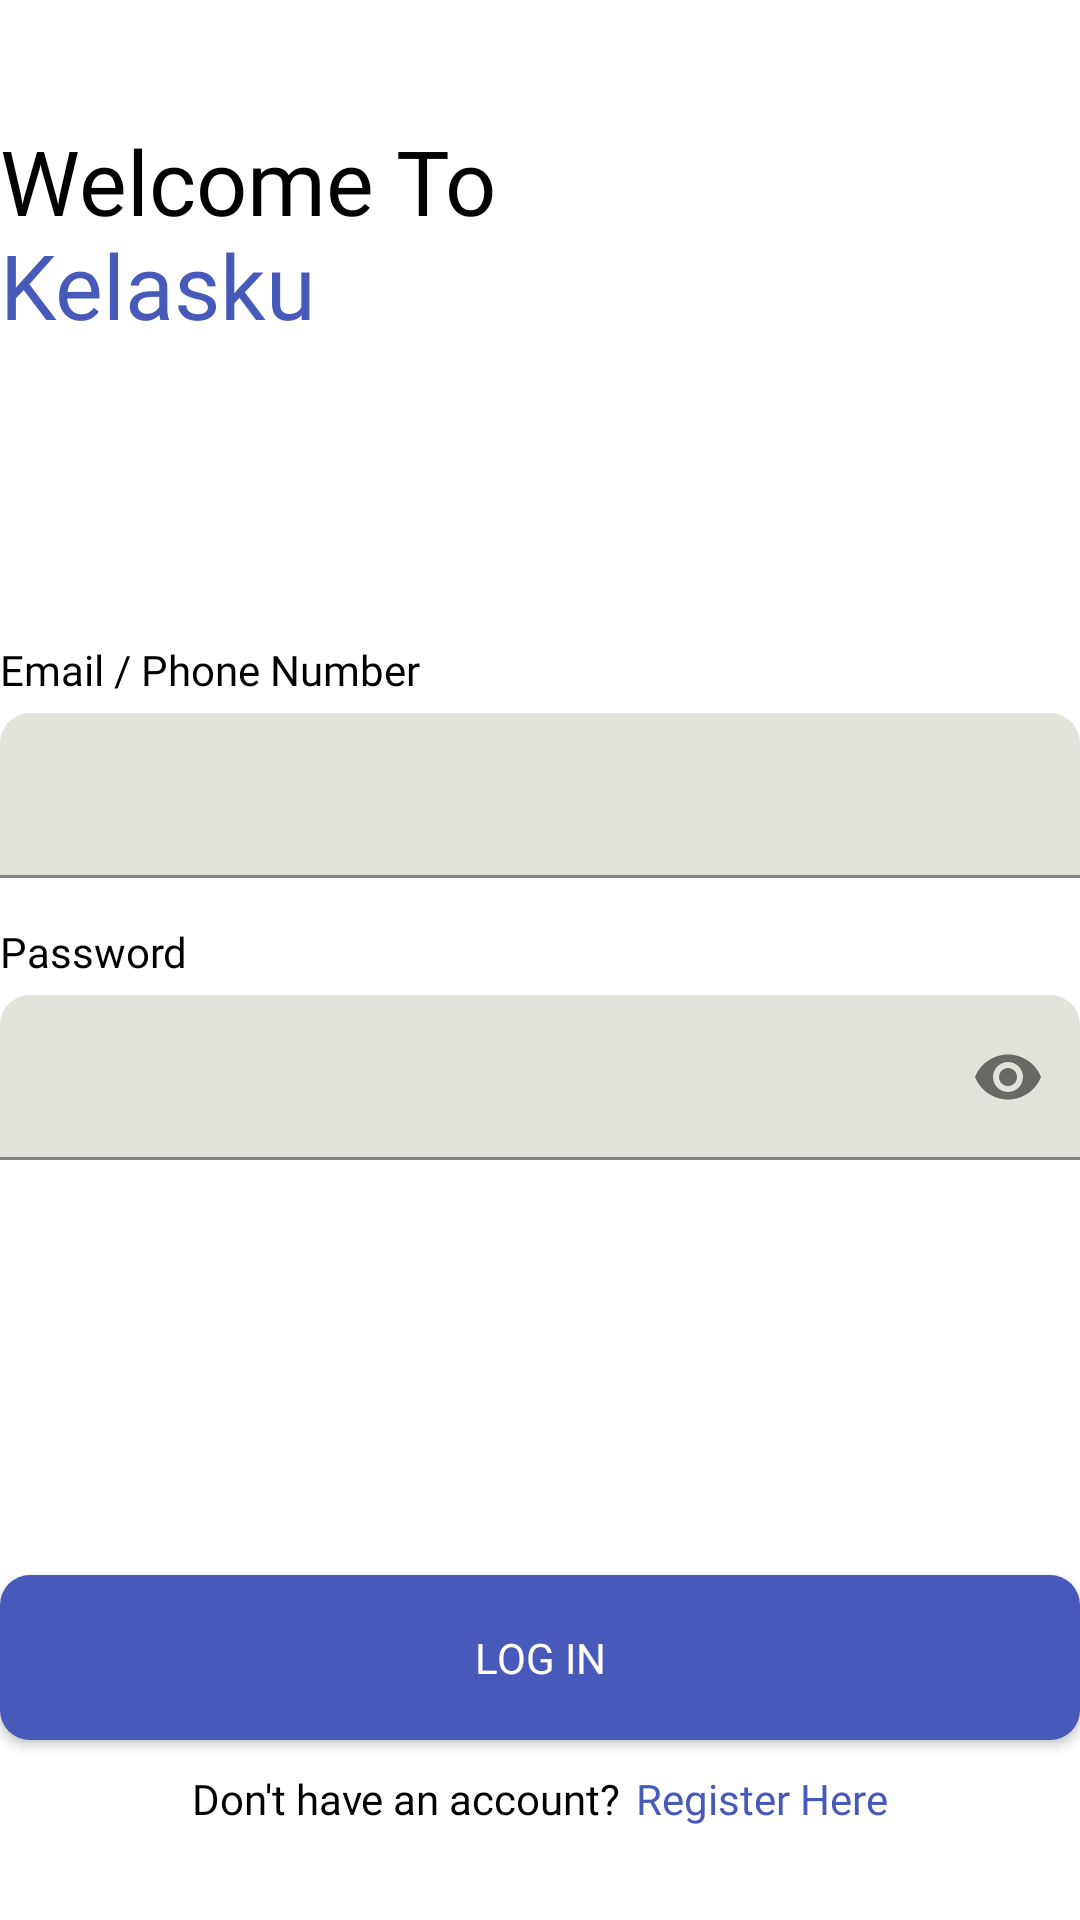

Layout XML and referenced resources for this Android screen:
<!-- AndroidManifest.xml: application theme Theme.Kelasku -->
<!-- res/layout/activity_login.xml -->
<?xml version="1.0" encoding="utf-8"?>
<layout xmlns:android="http://schemas.android.com/apk/res/android"
    xmlns:app="http://schemas.android.com/apk/res-auto">

    <data>

    </data>

    <androidx.constraintlayout.widget.ConstraintLayout
        android:layout_width="match_parent"
        android:layout_height="match_parent">

        <TextView
            android:id="@+id/text_welcome_to"
            android:layout_width="wrap_content"
            android:layout_height="wrap_content"
            android:text="@string/welcome_to"
            android:textSize="30sp"
            android:textColor="@color/black"
            android:fontFamily="@font/inter_bold"
            android:layout_marginTop="40dp"
            android:layout_marginStart="@dimen/_30sdp"
            app:layout_constraintTop_toTopOf="parent"
            app:layout_constraintStart_toStartOf="parent" />

        <TextView
            android:id="@+id/text_kelasku"
            android:layout_width="wrap_content"
            android:layout_height="wrap_content"
            android:text="@string/kelasku"
            android:textSize="30sp"
            android:textColor="@color/main_blue"
            android:fontFamily="@font/inter_bold"
            android:layout_marginTop="-6dp"
            android:layout_marginStart="@dimen/_30sdp"
            app:layout_constraintTop_toBottomOf="@id/text_welcome_to"
            app:layout_constraintStart_toStartOf="parent" />

        <ImageView
            android:id="@+id/splash_logo"
            android:layout_width="90dp"
            android:layout_height="100dp"
            android:layout_marginTop="30dp"
            android:layout_marginEnd="@dimen/_30sdp"
            android:src="@drawable/logo"
            app:layout_constraintEnd_toEndOf="parent"
            app:layout_constraintTop_toTopOf="parent"
            android:contentDescription="@string/logo" />

        <LinearLayout
            android:layout_width="match_parent"
            android:layout_height="wrap_content"
            android:orientation="vertical"
            android:layout_marginBottom="40dp"
            android:layout_marginHorizontal="@dimen/_30sdp"
            app:layout_constraintTop_toTopOf="parent"
            app:layout_constraintBottom_toBottomOf="parent"
            app:layout_constraintStart_toStartOf="parent"
            app:layout_constraintEnd_toEndOf="parent">

            <TextView
                android:layout_width="match_parent"
                android:layout_height="wrap_content"
                android:text="@string/email_phone_number"
                android:textSize="14sp"
                android:textColor="@color/black"
                android:fontFamily="@font/inter_medium" />

            <com.google.android.material.textfield.TextInputLayout
                android:layout_width="match_parent"
                android:layout_height="wrap_content"
                android:background="@android:color/transparent"
                android:gravity="center_vertical"
                android:fontFamily="@font/inter_medium"
                android:layout_marginTop="5dp">

                <com.google.android.material.textfield.TextInputEditText
                    android:id="@+id/login_input_email_pn"
                    android:singleLine="true"
                    android:layout_width="match_parent"
                    android:layout_height="55dp"
                    android:gravity="center"
                    android:background="@drawable/edit_text_bg"
                    android:textSize="14sp" />

            </com.google.android.material.textfield.TextInputLayout>

            <TextView
                android:layout_width="match_parent"
                android:layout_height="wrap_content"
                android:text="@string/password"
                android:textSize="14sp"
                android:textColor="@color/black"
                android:fontFamily="@font/inter_medium"
                android:layout_marginTop="15dp" />

            <com.google.android.material.textfield.TextInputLayout
                android:layout_width="match_parent"
                android:layout_height="wrap_content"
                android:background="@android:color/transparent"
                android:backgroundTint="@android:color/transparent"
                android:gravity="center_vertical"
                app:passwordToggleEnabled="true"
                android:fontFamily="@font/inter_medium"
                android:layout_marginTop="5dp">

                <com.google.android.material.textfield.TextInputEditText
                    android:id="@+id/login_input_password"
                    android:singleLine="true"
                    android:layout_width="match_parent"
                    android:layout_height="55dp"
                    android:gravity="center"
                    android:background="@drawable/edit_text_bg"
                    android:textSize="14sp"
                    android:inputType="textPassword"
                    android:paddingStart="60dp" />

            </com.google.android.material.textfield.TextInputLayout>

        </LinearLayout>

        <androidx.appcompat.widget.AppCompatButton
            android:id="@+id/login_button"
            android:layout_width="match_parent"
            android:layout_height="55dp"
            android:background="@drawable/button_bg"
            android:text="@string/log_in"
            android:textColor="@color/white"
            android:fontFamily="@font/inter_bold"
            android:layout_marginBottom="60dp"
            android:layout_marginHorizontal="@dimen/_30sdp"
            app:layout_constraintBottom_toBottomOf="parent" />

        <LinearLayout
            android:layout_width="match_parent"
            android:layout_height="wrap_content"
            android:gravity="center"
            android:orientation="horizontal"
            android:layout_marginTop="10dp"
            android:layout_marginHorizontal="60dp"
            app:layout_constraintTop_toBottomOf="@id/login_button">

            <TextView
                android:layout_width="wrap_content"
                android:layout_height="wrap_content"
                android:text="@string/don_t_have_an_account"
                android:textSize="14sp"
                android:textColor="@color/black"
                android:fontFamily="@font/inter_medium" />

            <TextView
                android:id="@+id/login_to_register"
                android:layout_width="wrap_content"
                android:layout_height="wrap_content"
                android:background="?attr/selectableItemBackground"
                android:text="@string/register_here"
                android:textSize="14sp"
                android:textColor="@color/main_blue"
                android:fontFamily="@font/inter_medium"
                android:layout_marginStart="5dp" />

        </LinearLayout>

    </androidx.constraintlayout.widget.ConstraintLayout>
</layout>
<!-- resources referenced by this layout -->
<resources>
  <color name="black">#FF000000</color>
  <color name="main_blue">#485AB9</color>
  <color name="white">#FFFFFFFF</color>
  <!-- drawable button_bg (drawable) -->
  <?xml version="1.0" encoding="utf-8"?>
  <shape xmlns:android="http://schemas.android.com/apk/res/android">
  
      <solid
          android:color="@color/main_blue"/>
  
      <corners
          android:radius="10dp"/>
  
  
  </shape>
  <!-- drawable edit_text_bg (drawable) -->
  <?xml version="1.0" encoding="utf-8"?>
  <shape xmlns:android="http://schemas.android.com/apk/res/android">
  
      <solid
          android:color="@color/light_grey"/>
  
      <corners
          android:topLeftRadius="10dp"
          android:topRightRadius="10dp"/>
  
  </shape>
  <!-- drawable logo: png bitmap (drawable, 15022 bytes) -->
  <string name="don_t_have_an_account">Don\'t have an account?</string>
  <string name="email_phone_number">Email / Phone Number</string>
  <string name="kelasku">Kelasku</string>
  <string name="log_in">Log In</string>
  <string name="logo">logo</string>
  <string name="password">Password</string>
  <string name="register_here">Register Here</string>
  <string name="welcome_to">Welcome To</string>
  <style name="Theme.Kelasku" parent="Theme.MaterialComponents.DayNight.NoActionBar">
          <item name="android:forceDarkAllowed">false</item>
          
          <item name="colorPrimary">@color/purple_500</item>
          <item name="colorPrimaryVariant">@color/purple_700</item>
          <item name="colorOnPrimary">@color/white</item>
          
          <item name="colorSecondary">@color/teal_200</item>
          <item name="colorSecondaryVariant">@color/teal_700</item>
          <item name="colorOnSecondary">@color/black</item>
          
          <item name="android:statusBarColor">?attr/colorPrimaryVariant</item>
          
          <item name="colorSurface">?attr/colorOnPrimary</item>
          <item name="colorSurfaceVariant">?attr/colorOnPrimary</item>
  
          <item name="textAppearanceBodySmall">@style/TextAppearance.Material3.BodySmall</item>
          <item name="textAppearanceBodyMedium">@style/TextAppearance.Material3.BodyMedium</item>
          <item name="textAppearanceBodyLarge">@style/TextAppearance.Material3.BodyLarge</item>
          <item name="textAppearanceTitleMedium">@style/TextAppearance.Material3.TitleMedium</item>
          <item name="shapeAppearanceCornerExtraSmall">@style/ShapeAppearance.Material3.Corner.ExtraSmall</item>
      </style>
  <color name="light_grey">#DFDFDFD6</color>
  <color name="purple_500">#FF6200EE</color>
  <color name="purple_700">#FF3700B3</color>
  <color name="teal_200">#FF03DAC5</color>
  <color name="teal_700">#FF018786</color>
</resources>
